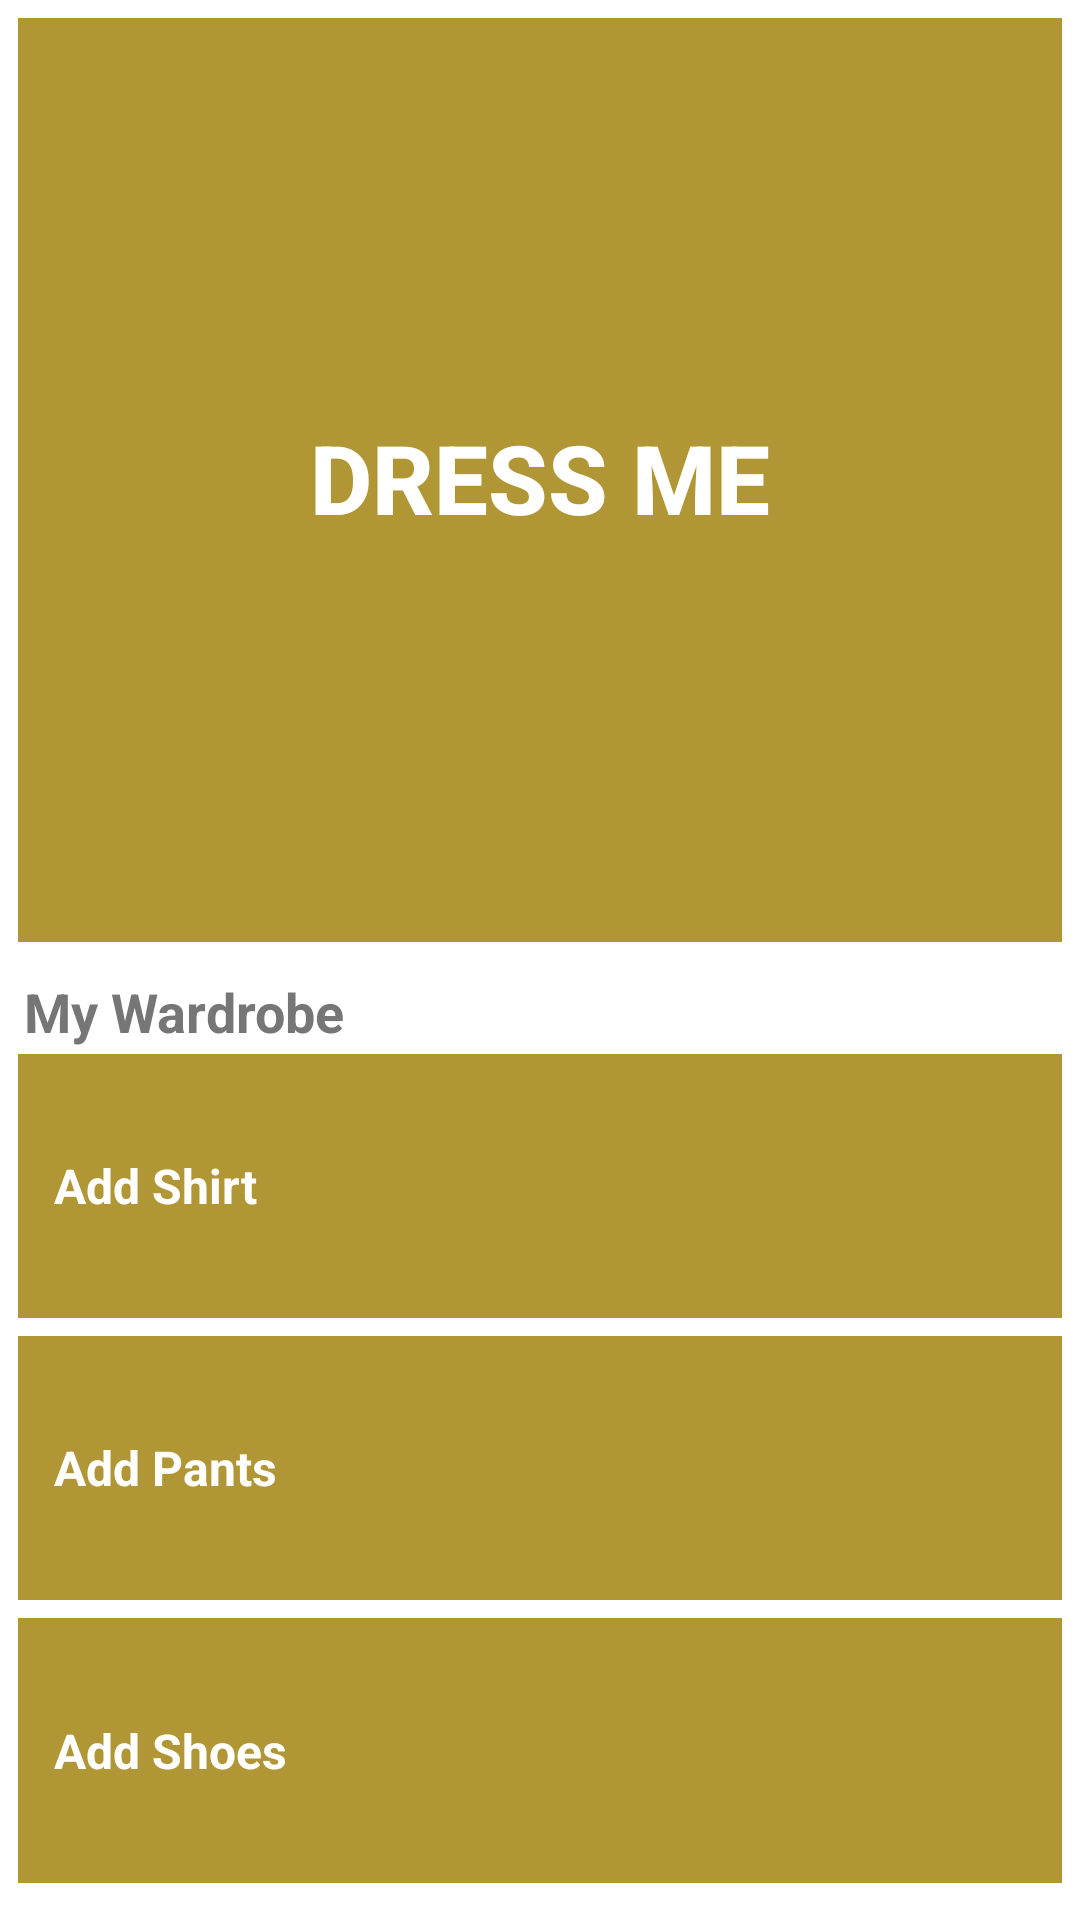

Layout XML and referenced resources for this Android screen:
<!-- AndroidManifest.xml: application theme AppTheme -->
<!-- res/layout/fragment_intro_portal.xml -->
<LinearLayout xmlns:android="http://schemas.android.com/apk/res/android"
    android:orientation="vertical"
    android:layout_width="match_parent"
    android:layout_height="match_parent">
    <RelativeLayout
        android:layout_width="match_parent"
        android:layout_height="0dp"
        android:layout_weight="0.5"
        android:background="#ffffff"
        android:paddingRight="6dp"
        android:paddingTop="6dp"
        android:paddingBottom="6dp"
        android:paddingLeft="6dp">

        <View
            android:layout_width="match_parent"
            android:layout_height="match_parent"
            android:id="@+id/view">

            </View>

        <Button
            android:layout_width="wrap_content"
            android:layout_height="wrap_content"
            android:text="Dress Me"
            android:id="@+id/dress_me_button"
            android:layout_alignRight="@+id/view"
            android:layout_alignEnd="@+id/view"
            android:layout_alignParentLeft="true"
            android:layout_alignParentStart="true"
            android:layout_alignTop="@+id/view"
            android:layout_alignBottom="@+id/view"
            android:textSize="32dp"
            android:textStyle="bold"
            android:background="#b19636"
            android:elegantTextHeight="true"
            android:textColor="#ffffff" />
    </RelativeLayout>
    <RelativeLayout
        android:layout_width="match_parent"
        android:layout_height="0dp"
        android:layout_weight="0.5"
        android:background="#ffffff"
        android:paddingBottom="6dp">
        <LinearLayout xmlns:android="http://schemas.android.com/apk/res/android"
            android:orientation="vertical"
            android:layout_width="match_parent"
            android:layout_height="match_parent">

            <RelativeLayout
                android:layout_width="match_parent"
                android:layout_height="0dp"
                android:layout_weight=".1"
                android:background="#ffffff"
                android:paddingLeft="8dp"
                android:paddingBottom="2dp">
                <TextView
                    android:layout_width="fill_parent"
                    android:layout_height="match_parent"
                    android:text="My Wardrobe"
                    android:textSize="18dp"
                    android:id="@+id/my_wardrobe_textview"
                    android:textColor="#767676"
                    android:textStyle="bold"
                    android:gravity="bottom" />
            </RelativeLayout>

            <RelativeLayout
                android:layout_width="match_parent"
                android:layout_height="0dp"
                android:layout_weight=".9"
                android:background="#ffffff">
                <LinearLayout xmlns:android="http://schemas.android.com/apk/res/android"
                    android:orientation="vertical"
                    android:layout_width="match_parent"
                    android:layout_height="match_parent"
                    android:paddingLeft="6dp"
                    android:paddingRight="6dp"
                    android:layout_alignParentTop="true">
                    <RelativeLayout
                        android:layout_width="match_parent"
                        android:layout_height="0dp"
                        android:layout_weight="0.33"
                        android:background="#ffffff"
                        android:paddingBottom="6dp">
                        <LinearLayout xmlns:android="http://schemas.android.com/apk/res/android"
                            android:layout_width="match_parent"
                            android:layout_height="match_parent"
                            android:orientation="horizontal"
                            android:background="#b19636"
                            android:weightSum="1"
                            android:layout_alignParentBottom="true">
                               <TextView
                                   android:layout_width="wrap_content"
                                   android:layout_height="wrap_content"
                                   android:text="Add Shirt"
                                   android:textStyle="bold"
                                   android:textColor="#ffffff"
                                   android:textIsSelectable="true"
                                   android:textSize="16dp"
                                   android:layout_weight="0.7"
                                   android:layout_gravity="center_vertical"
                                   android:paddingLeft="12dp"
                                   android:id="@+id/add_shirt_textview" />
                                <ImageButton
                                    android:layout_width="64dp"
                                    android:layout_height="match_parent"
                                    android:layout_weight="0.15"
                                    android:src="@drawable/ic_action_camera"
                                    android:background="#b19636"
                                    android:id="@+id/button_add_shirt" />
                                <ImageButton
                                    android:layout_width="64dp"
                                    android:layout_height="match_parent"
                                    android:layout_weight="0.15"
                                    android:src="@drawable/ic_action_picture"
                                    android:background="#b19636" />
                            </LinearLayout>
                    </RelativeLayout>
                    <RelativeLayout
                        android:layout_width="match_parent"
                        android:layout_height="0dp"
                        android:layout_weight="0.33"
                        android:background="#ffffff"
                        android:paddingBottom="6dp">
                        <LinearLayout xmlns:android="http://schemas.android.com/apk/res/android"
                            android:layout_width="match_parent"
                            android:layout_height="match_parent"
                            android:orientation="horizontal"
                            android:background="#b19636"
                            android:weightSum="1"
                            android:layout_alignParentBottom="true">
                            <TextView
                                android:layout_width="wrap_content"
                                android:layout_height="wrap_content"
                                android:text="Add Pants"
                                android:textStyle="bold"
                                android:textColor="#ffffff"
                                android:textIsSelectable="true"
                                android:textSize="16dp"
                                android:layout_weight="0.7"
                                android:layout_gravity="center_vertical"
                                android:paddingLeft="12dp"
                                android:id="@+id/add_pants_textview" />
                            <ImageButton
                                android:layout_width="64dp"
                                android:layout_height="match_parent"
                                android:layout_weight="0.15"
                                android:src="@drawable/ic_action_camera"
                                android:background="#b19636" />
                            <ImageButton
                                android:layout_width="64dp"
                                android:layout_height="match_parent"
                                android:layout_weight="0.15"
                                android:src="@drawable/ic_action_picture"
                                android:background="#b19636" />
                        </LinearLayout>
                    </RelativeLayout>
                    <RelativeLayout
                        android:layout_width="match_parent"
                        android:layout_height="0dp"
                        android:layout_weight="0.33"
                        android:background="#ffffff"
                        android:paddingBottom="6dp">
                        <LinearLayout xmlns:android="http://schemas.android.com/apk/res/android"
                            android:layout_width="match_parent"
                            android:layout_height="match_parent"
                            android:orientation="horizontal"
                            android:background="#b19636"
                            android:weightSum="1"
                            android:layout_alignParentBottom="true">
                            <TextView
                                android:layout_width="wrap_content"
                                android:layout_height="wrap_content"
                                android:text="Add Shoes"
                                android:textStyle="bold"
                                android:textColor="#ffffff"
                                android:textIsSelectable="true"
                                android:textSize="16dp"
                                android:layout_weight="0.7"
                                android:layout_gravity="center_vertical"
                                android:paddingLeft="12dp"
                                android:id="@+id/add_shoes_textview" />
                            <ImageButton
                                android:layout_width="64dp"
                                android:layout_height="match_parent"
                                android:layout_weight="0.15"
                                android:src="@drawable/ic_action_camera"
                                android:background="#b19636" />
                            <ImageButton
                                android:layout_width="64dp"
                                android:layout_height="match_parent"
                                android:layout_weight="0.15"
                                android:src="@drawable/ic_action_picture"
                                android:background="#b19636" />
                        </LinearLayout>
                    </RelativeLayout>

                </LinearLayout>
            </RelativeLayout>

        </LinearLayout>
    </RelativeLayout>
</LinearLayout>
<!-- resources referenced by this layout -->
<resources>
  <style name="AppTheme" parent="Theme.AppCompat.Light">
          
          
      </style>
</resources>
